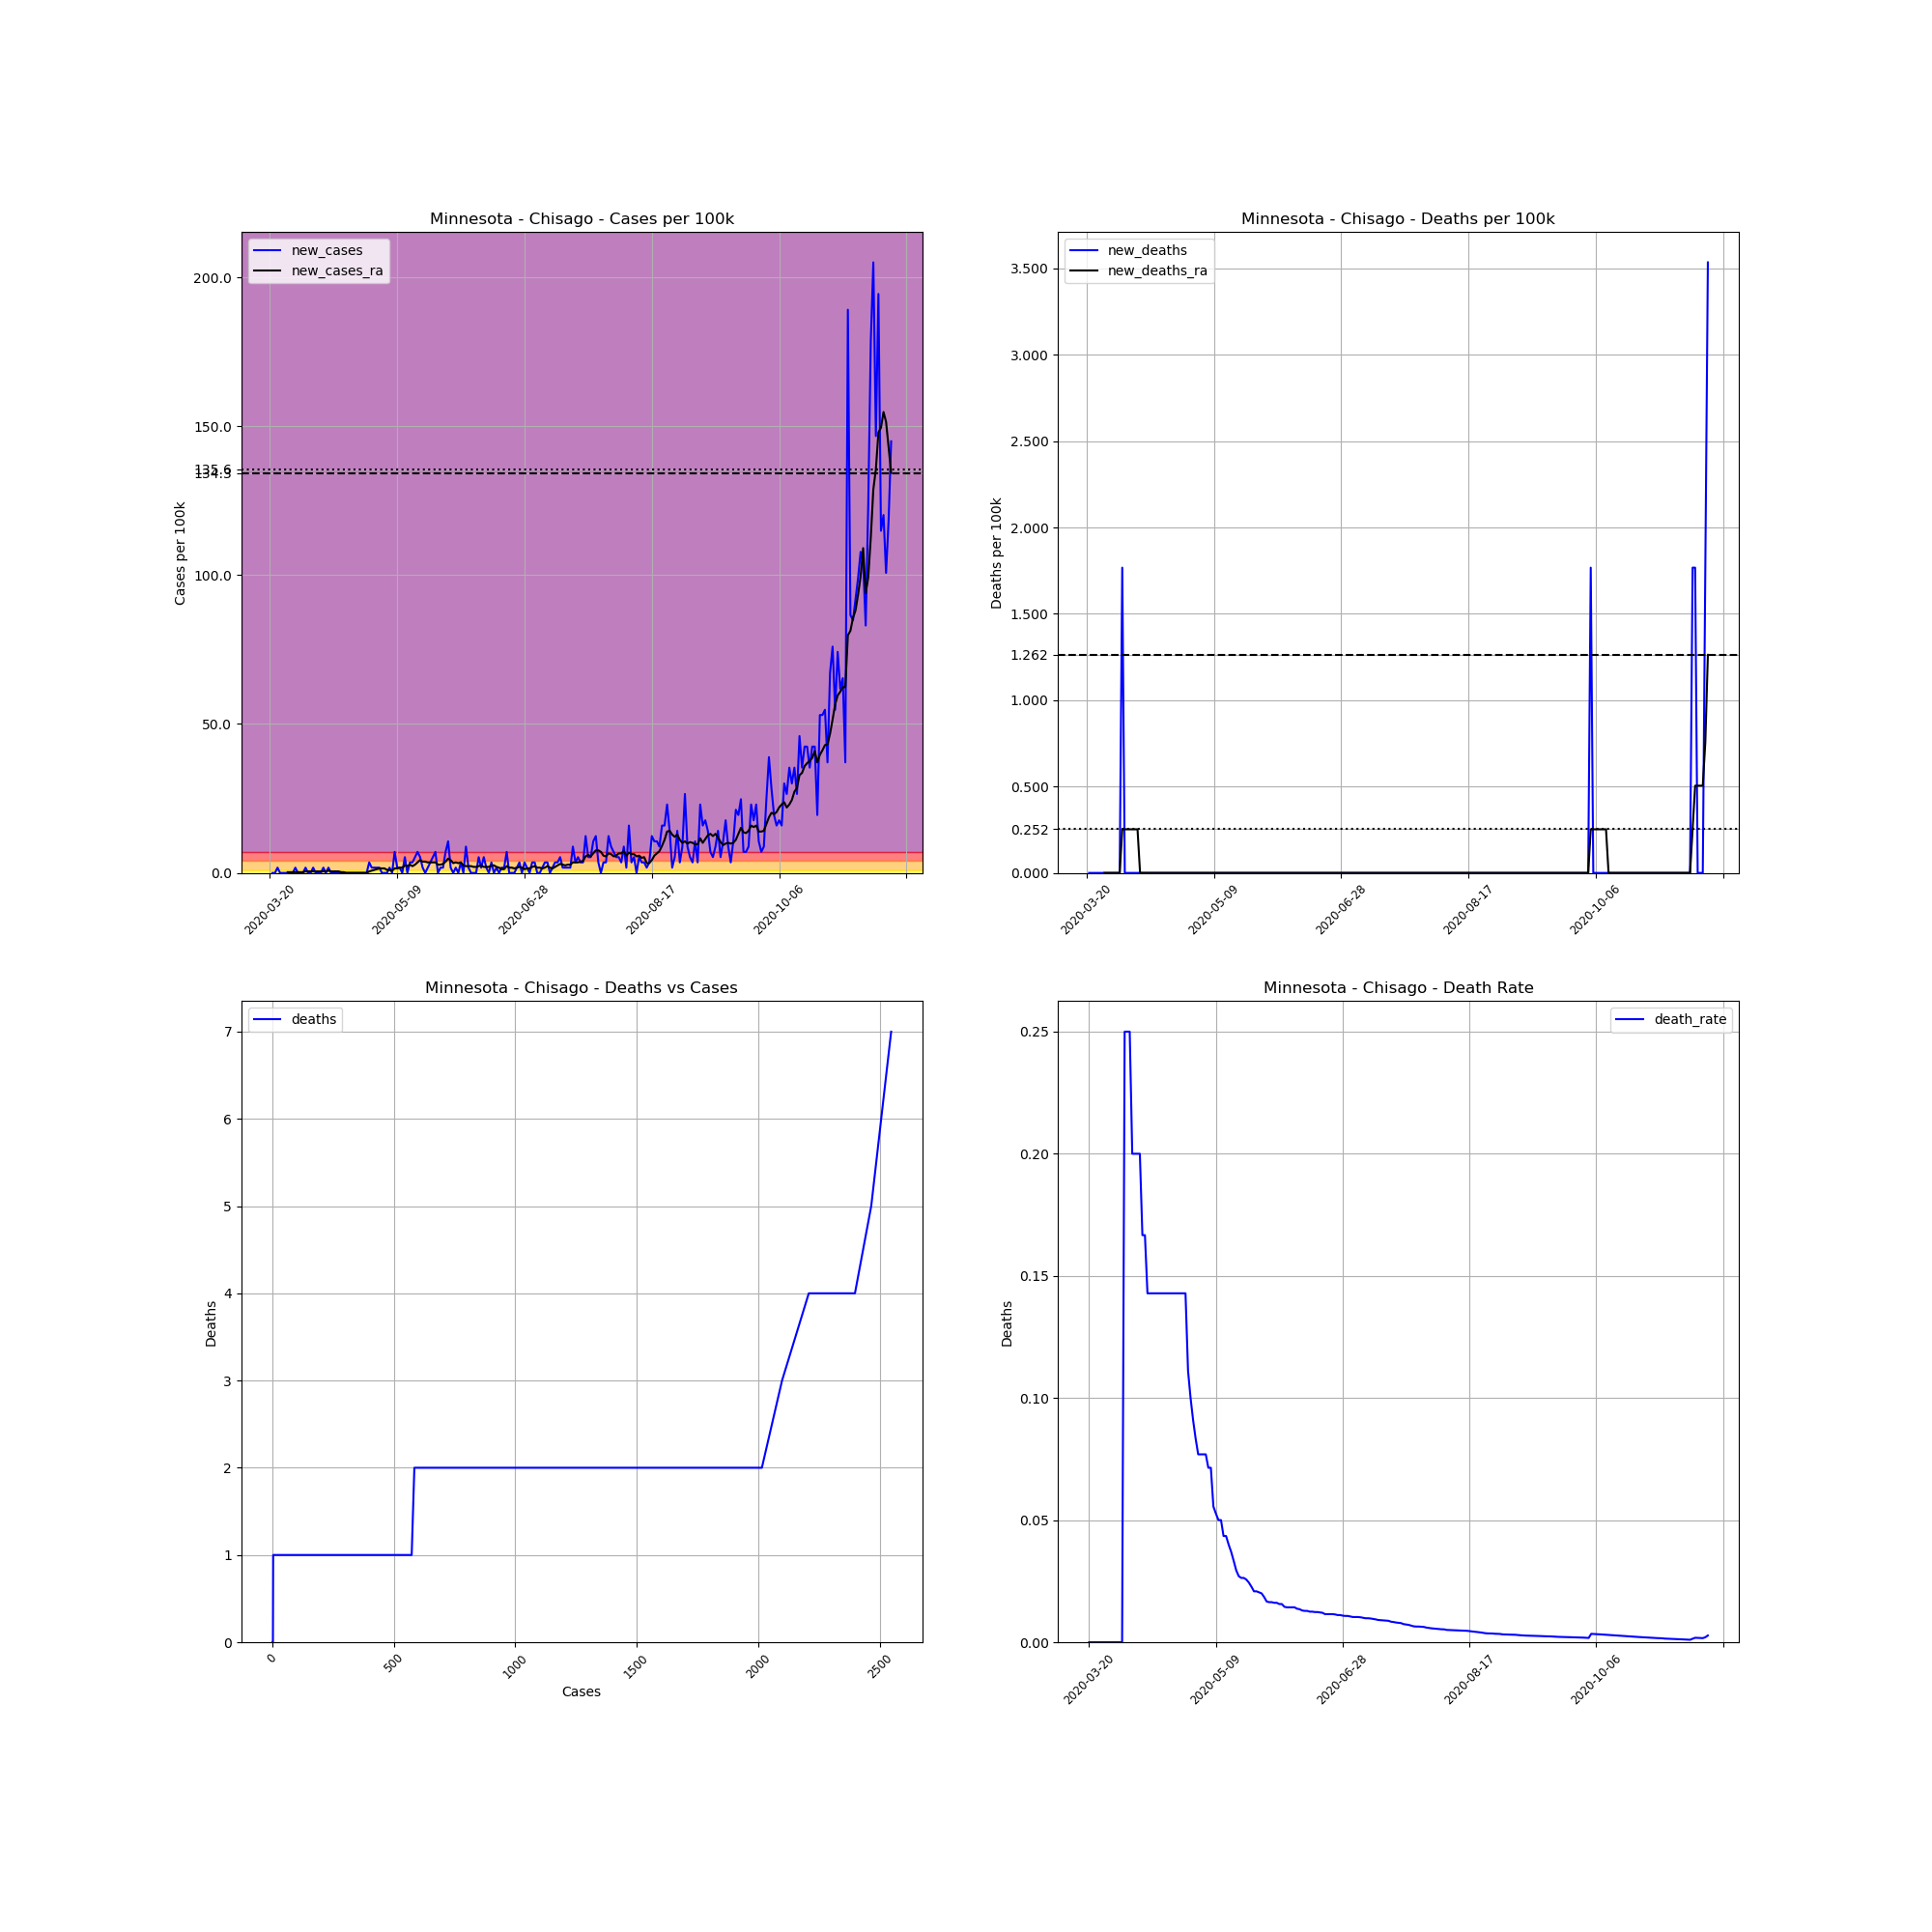

Values plotted in this chart, from the file beside it:
, date, county, state, fips, cases, deaths, COUNTY, STNAME, CTYNAME, POPESTIMATE2019, cases_per_100k, deaths_per_100k, death_rate, new_cases, new_deaths, new_cases_ra, new_deaths_ra
202061, 2020-03-20, Chisago, Minnesota, 27025, 1, 0, 25, Minnesota, Chisago, 56579, 1.767, 0.0, 0.0, , , , 
202062, 2020-03-21, Chisago, Minnesota, 27025, 1, 0, 25, Minnesota, Chisago, 56579, 1.767, 0.0, 0.0, 0.0, 0.0, , 
202063, 2020-03-22, Chisago, Minnesota, 27025, 1, 0, 25, Minnesota, Chisago, 56579, 1.767, 0.0, 0.0, 0.0, 0.0, , 
202064, 2020-03-23, Chisago, Minnesota, 27025, 2, 0, 25, Minnesota, Chisago, 56579, 3.535, 0.0, 0.0, 1.767, 0.0, , 
202065, 2020-03-24, Chisago, Minnesota, 27025, 2, 0, 25, Minnesota, Chisago, 56579, 3.535, 0.0, 0.0, 0.0, 0.0, , 
202066, 2020-03-25, Chisago, Minnesota, 27025, 2, 0, 25, Minnesota, Chisago, 56579, 3.535, 0.0, 0.0, 0.0, 0.0, , 
202067, 2020-03-26, Chisago, Minnesota, 27025, 2, 0, 25, Minnesota, Chisago, 56579, 3.535, 0.0, 0.0, 0.0, 0.0, , 
202068, 2020-03-27, Chisago, Minnesota, 27025, 2, 0, 25, Minnesota, Chisago, 56579, 3.535, 0.0, 0.0, 0.0, 0.0, 0.2525, 0.0
202069, 2020-03-28, Chisago, Minnesota, 27025, 2, 0, 25, Minnesota, Chisago, 56579, 3.535, 0.0, 0.0, 0.0, 0.0, 0.2525, 0.0
202070, 2020-03-29, Chisago, Minnesota, 27025, 2, 0, 25, Minnesota, Chisago, 56579, 3.535, 0.0, 0.0, 0.0, 0.0, 0.2525, 0.0
202071, 2020-03-30, Chisago, Minnesota, 27025, 3, 0, 25, Minnesota, Chisago, 56579, 5.302, 0.0, 0.0, 1.767, 0.0, 0.2525, 0.0
202072, 2020-03-31, Chisago, Minnesota, 27025, 3, 0, 25, Minnesota, Chisago, 56579, 5.302, 0.0, 0.0, 0.0, 0.0, 0.2525, 0.0
202073, 2020-04-01, Chisago, Minnesota, 27025, 3, 0, 25, Minnesota, Chisago, 56579, 5.302, 0.0, 0.0, 0.0, 0.0, 0.2525, 0.0
202074, 2020-04-02, Chisago, Minnesota, 27025, 3, 0, 25, Minnesota, Chisago, 56579, 5.302, 0.0, 0.0, 0.0, 0.0, 0.2525, 0.0
202075, 2020-04-03, Chisago, Minnesota, 27025, 4, 1, 25, Minnesota, Chisago, 56579, 7.07, 1.767, 0.25, 1.767, 1.767, 0.505, 0.2525
202076, 2020-04-04, Chisago, Minnesota, 27025, 4, 1, 25, Minnesota, Chisago, 56579, 7.07, 1.767, 0.25, 0.0, 0.0, 0.505, 0.2525
202077, 2020-04-05, Chisago, Minnesota, 27025, 4, 1, 25, Minnesota, Chisago, 56579, 7.07, 1.767, 0.25, 0.0, 0.0, 0.505, 0.2525
202078, 2020-04-06, Chisago, Minnesota, 27025, 5, 1, 25, Minnesota, Chisago, 56579, 8.837, 1.767, 0.2, 1.767, 0.0, 0.505, 0.2525
202079, 2020-04-07, Chisago, Minnesota, 27025, 5, 1, 25, Minnesota, Chisago, 56579, 8.837, 1.767, 0.2, 0.0, 0.0, 0.505, 0.2525
202080, 2020-04-08, Chisago, Minnesota, 27025, 5, 1, 25, Minnesota, Chisago, 56579, 8.837, 1.767, 0.2, 0.0, 0.0, 0.505, 0.2525
202081, 2020-04-09, Chisago, Minnesota, 27025, 5, 1, 25, Minnesota, Chisago, 56579, 8.837, 1.767, 0.2, 0.0, 0.0, 0.505, 0.2525
202082, 2020-04-10, Chisago, Minnesota, 27025, 6, 1, 25, Minnesota, Chisago, 56579, 10.6, 1.767, 0.1667, 1.767, 0.0, 0.505, 0.0
202083, 2020-04-11, Chisago, Minnesota, 27025, 6, 1, 25, Minnesota, Chisago, 56579, 10.6, 1.767, 0.1667, 0.0, 0.0, 0.505, 0.0
202084, 2020-04-12, Chisago, Minnesota, 27025, 7, 1, 25, Minnesota, Chisago, 56579, 12.37, 1.767, 0.1429, 1.767, 0.0, 0.7575, 0.0
202085, 2020-04-13, Chisago, Minnesota, 27025, 7, 1, 25, Minnesota, Chisago, 56579, 12.37, 1.767, 0.1429, 0.0, 0.0, 0.505, 0.0
202086, 2020-04-14, Chisago, Minnesota, 27025, 7, 1, 25, Minnesota, Chisago, 56579, 12.37, 1.767, 0.1429, 0.0, 0.0, 0.505, 0.0
202087, 2020-04-15, Chisago, Minnesota, 27025, 7, 1, 25, Minnesota, Chisago, 56579, 12.37, 1.767, 0.1429, 0.0, 0.0, 0.505, 0.0
202088, 2020-04-16, Chisago, Minnesota, 27025, 7, 1, 25, Minnesota, Chisago, 56579, 12.37, 1.767, 0.1429, 0.0, 0.0, 0.505, 0.0
202089, 2020-04-17, Chisago, Minnesota, 27025, 7, 1, 25, Minnesota, Chisago, 56579, 12.37, 1.767, 0.1429, 0.0, 0.0, 0.2525, 0.0
202090, 2020-04-18, Chisago, Minnesota, 27025, 7, 1, 25, Minnesota, Chisago, 56579, 12.37, 1.767, 0.1429, 0.0, 0.0, 0.2525, 0.0
202091, 2020-04-19, Chisago, Minnesota, 27025, 7, 1, 25, Minnesota, Chisago, 56579, 12.37, 1.767, 0.1429, 0.0, 0.0, 1.2688263138573217e-16, 0.0
202092, 2020-04-20, Chisago, Minnesota, 27025, 7, 1, 25, Minnesota, Chisago, 56579, 12.37, 1.767, 0.1429, 0.0, 0.0, 1.2688263138573217e-16, 0.0
202093, 2020-04-21, Chisago, Minnesota, 27025, 7, 1, 25, Minnesota, Chisago, 56579, 12.37, 1.767, 0.1429, 0.0, 0.0, 1.2688263138573217e-16, 0.0
202094, 2020-04-22, Chisago, Minnesota, 27025, 7, 1, 25, Minnesota, Chisago, 56579, 12.37, 1.767, 0.1429, 0.0, 0.0, 1.2688263138573217e-16, 0.0
202095, 2020-04-23, Chisago, Minnesota, 27025, 7, 1, 25, Minnesota, Chisago, 56579, 12.37, 1.767, 0.1429, 0.0, 0.0, 1.2688263138573217e-16, 0.0
202096, 2020-04-24, Chisago, Minnesota, 27025, 7, 1, 25, Minnesota, Chisago, 56579, 12.37, 1.767, 0.1429, 0.0, 0.0, 1.2688263138573217e-16, 0.0
202097, 2020-04-25, Chisago, Minnesota, 27025, 7, 1, 25, Minnesota, Chisago, 56579, 12.37, 1.767, 0.1429, 0.0, 0.0, 1.2688263138573217e-16, 0.0
202098, 2020-04-26, Chisago, Minnesota, 27025, 7, 1, 25, Minnesota, Chisago, 56579, 12.37, 1.767, 0.1429, 0.0, 0.0, 1.2688263138573217e-16, 0.0
202099, 2020-04-27, Chisago, Minnesota, 27025, 7, 1, 25, Minnesota, Chisago, 56579, 12.37, 1.767, 0.1429, 0.0, 0.0, 1.2688263138573217e-16, 0.0
202100, 2020-04-28, Chisago, Minnesota, 27025, 9, 1, 25, Minnesota, Chisago, 56579, 15.91, 1.767, 0.1111, 3.535, 0.0, 0.505, 0.0
202101, 2020-04-29, Chisago, Minnesota, 27025, 10, 1, 25, Minnesota, Chisago, 56579, 17.67, 1.767, 0.1, 1.767, 0.0, 0.7575, 0.0
202102, 2020-04-30, Chisago, Minnesota, 27025, 11, 1, 25, Minnesota, Chisago, 56579, 19.44, 1.767, 0.09091, 1.767, 0.0, 1.01, 0.0
202103, 2020-05-01, Chisago, Minnesota, 27025, 12, 1, 25, Minnesota, Chisago, 56579, 21.21, 1.767, 0.08333, 1.767, 0.0, 1.262, 0.0
202104, 2020-05-02, Chisago, Minnesota, 27025, 13, 1, 25, Minnesota, Chisago, 56579, 22.98, 1.767, 0.07692, 1.767, 0.0, 1.515, 0.0
202105, 2020-05-03, Chisago, Minnesota, 27025, 13, 1, 25, Minnesota, Chisago, 56579, 22.98, 1.767, 0.07692, 0.0, 0.0, 1.515, 0.0
202106, 2020-05-04, Chisago, Minnesota, 27025, 13, 1, 25, Minnesota, Chisago, 56579, 22.98, 1.767, 0.07692, 0.0, 0.0, 1.515, 0.0
202107, 2020-05-05, Chisago, Minnesota, 27025, 13, 1, 25, Minnesota, Chisago, 56579, 22.98, 1.767, 0.07692, 0.0, 0.0, 1.01, 0.0
202108, 2020-05-06, Chisago, Minnesota, 27025, 14, 1, 25, Minnesota, Chisago, 56579, 24.74, 1.767, 0.07143, 1.767, 0.0, 1.01, 0.0
202109, 2020-05-07, Chisago, Minnesota, 27025, 14, 1, 25, Minnesota, Chisago, 56579, 24.74, 1.767, 0.07143, 0.0, 0.0, 0.7575, 0.0
202110, 2020-05-08, Chisago, Minnesota, 27025, 18, 1, 25, Minnesota, Chisago, 56579, 31.81, 1.767, 0.05556, 7.07, 0.0, 1.515, 0.0
202111, 2020-05-09, Chisago, Minnesota, 27025, 19, 1, 25, Minnesota, Chisago, 56579, 33.58, 1.767, 0.05263, 1.767, 0.0, 1.515, 0.0
202112, 2020-05-10, Chisago, Minnesota, 27025, 20, 1, 25, Minnesota, Chisago, 56579, 35.35, 1.767, 0.05, 1.767, 0.0, 1.767, 0.0
202113, 2020-05-11, Chisago, Minnesota, 27025, 20, 1, 25, Minnesota, Chisago, 56579, 35.35, 1.767, 0.05, 0.0, 0.0, 1.767, 0.0
202114, 2020-05-12, Chisago, Minnesota, 27025, 23, 1, 25, Minnesota, Chisago, 56579, 40.65, 1.767, 0.04348, 5.302, 0.0, 2.525, 0.0
202115, 2020-05-13, Chisago, Minnesota, 27025, 23, 1, 25, Minnesota, Chisago, 56579, 40.65, 1.767, 0.04348, 0.0, 0.0, 2.272, 0.0
202116, 2020-05-14, Chisago, Minnesota, 27025, 25, 1, 25, Minnesota, Chisago, 56579, 44.19, 1.767, 0.04, 3.535, 0.0, 2.777, 0.0
202117, 2020-05-15, Chisago, Minnesota, 27025, 27, 1, 25, Minnesota, Chisago, 56579, 47.72, 1.767, 0.03704, 3.535, 0.0, 2.272, 0.0
202118, 2020-05-16, Chisago, Minnesota, 27025, 30, 1, 25, Minnesota, Chisago, 56579, 53.02, 1.767, 0.03333, 5.302, 0.0, 2.777, 0.0
202119, 2020-05-17, Chisago, Minnesota, 27025, 34, 1, 25, Minnesota, Chisago, 56579, 60.09, 1.767, 0.02941, 7.07, 0.0, 3.535, 0.0
202120, 2020-05-18, Chisago, Minnesota, 27025, 37, 1, 25, Minnesota, Chisago, 56579, 65.4, 1.767, 0.02703, 5.302, 0.0, 4.292, 0.0
... 185 more rows
